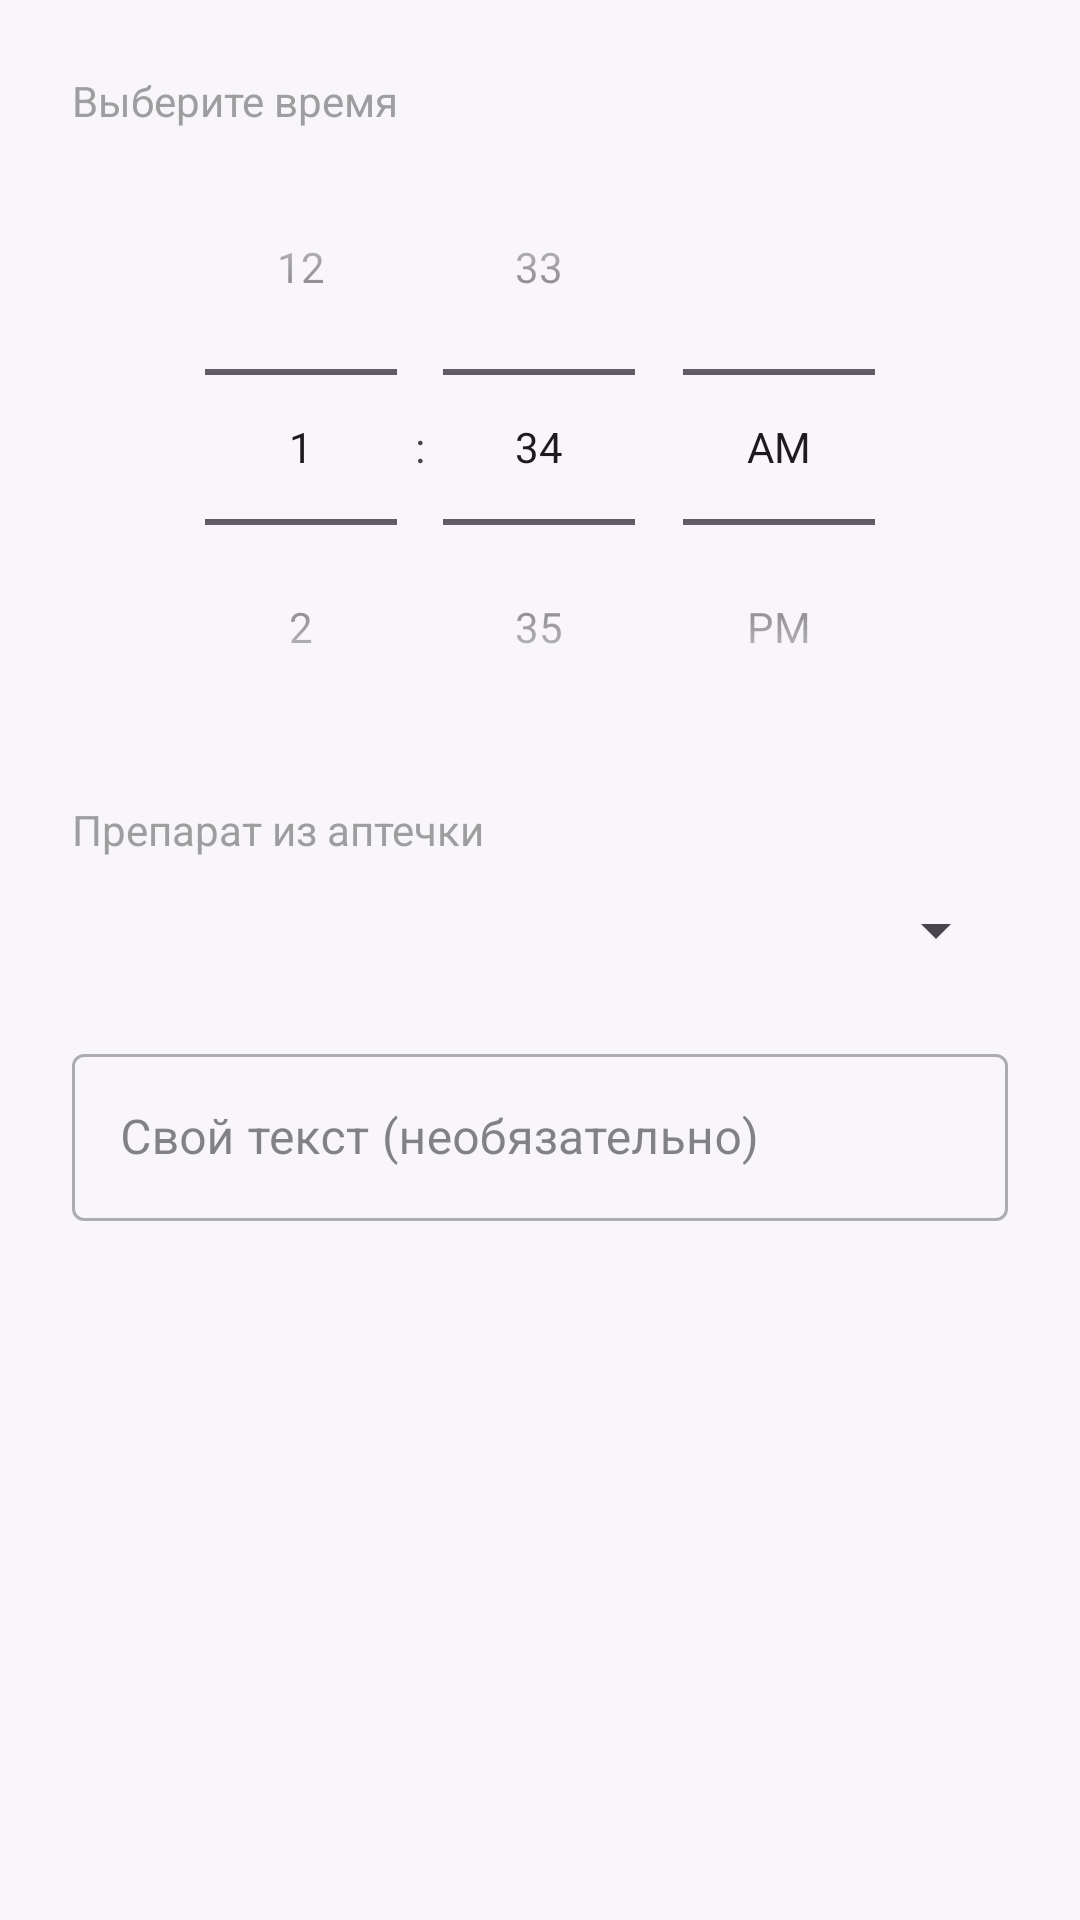

Write the Android layout XML for this screen, with the resource values it uses.
<!-- AndroidManifest.xml: application theme Theme.Pillulkin -->
<!-- res/layout/dialog_add_reminder.xml -->
<?xml version="1.0" encoding="utf-8"?>
<LinearLayout xmlns:android="http://schemas.android.com/apk/res/android"
    xmlns:app="http://schemas.android.com/apk/res-auto"
    android:layout_width="match_parent"
    android:layout_height="wrap_content"
    android:orientation="vertical"
    android:padding="24dp">

    <TextView
        android:layout_width="wrap_content"
        android:layout_height="wrap_content"
        android:text="@string/notification_select_time"
        android:textSize="14sp"
        android:textColor="@color/hint" />

    <TimePicker
        android:id="@+id/timePicker"
        android:layout_width="match_parent"
        android:layout_height="wrap_content"
        android:timePickerMode="spinner"
        android:layout_marginBottom="12dp" />

    <TextView
        android:layout_width="wrap_content"
        android:layout_height="wrap_content"
        android:text="@string/notification_select_medicine"
        android:textSize="14sp"
        android:textColor="@color/hint" />

    <Spinner
        android:id="@+id/spinnerMedicine"
        android:layout_width="match_parent"
        android:layout_height="48dp"
        android:layout_marginBottom="12dp" />

    <com.google.android.material.textfield.TextInputLayout
        style="@style/Widget.MaterialComponents.TextInputLayout.OutlinedBox"
        android:layout_width="match_parent"
        android:layout_height="wrap_content"
        app:hintEnabled="true"
        android:hint="@string/notification_custom_text_hint">

        <com.google.android.material.textfield.TextInputEditText
            android:id="@+id/etCustomText"
            android:layout_width="match_parent"
            android:layout_height="wrap_content"
            android:inputType="text" />
    </com.google.android.material.textfield.TextInputLayout>

</LinearLayout>
<!-- resources referenced by this layout -->
<resources>
  <color name="hint">#9E9E9E</color>
  <string name="notification_custom_text_hint">Свой текст (необязательно)</string>
  <string name="notification_select_medicine">Препарат из аптечки</string>
  <string name="notification_select_time">Выберите время</string>
  <style name="Theme.Pillulkin" parent="Base.Theme.Pillulkin" />
  <style name="Base.Theme.Pillulkin" parent="Theme.Material3.DayNight.NoActionBar">
          <item name="colorPrimary">@color/primary</item>
          <item name="colorPrimaryDark">@color/primary_dark</item>
          <item name="colorSecondary">@color/secondary</item>
          <item name="colorTertiary">@color/tertiary</item>
          <item name="android:colorBackground">@color/background</item>
          <item name="colorSurface">@color/surface</item>
          <item name="colorError">@color/error</item>
          <item name="colorOnPrimary">@color/on_primary</item>
          <item name="colorOnSecondary">@color/on_secondary</item>
          <item name="colorOnBackground">@color/on_background</item>
          <item name="colorOnSurface">@color/on_surface</item>
          <item name="colorOnError">@color/on_error</item>
      </style>
  <color name="primary">#B8A9C9</color>
  <color name="primary_dark">#9B8BB8</color>
  <color name="secondary">#88C9BF</color>
  <color name="tertiary">#A8D5A2</color>
  <color name="background">#F8F6FA</color>
  <color name="surface">#FFFFFFFF</color>
  <color name="error">#E57373</color>
  <color name="on_primary">#FFFFFFFF</color>
  <color name="on_secondary">#FFFFFFFF</color>
  <color name="on_background">#FF333333</color>
  <color name="on_surface">#FF333333</color>
  <color name="on_error">#FFFFFFFF</color>
</resources>
